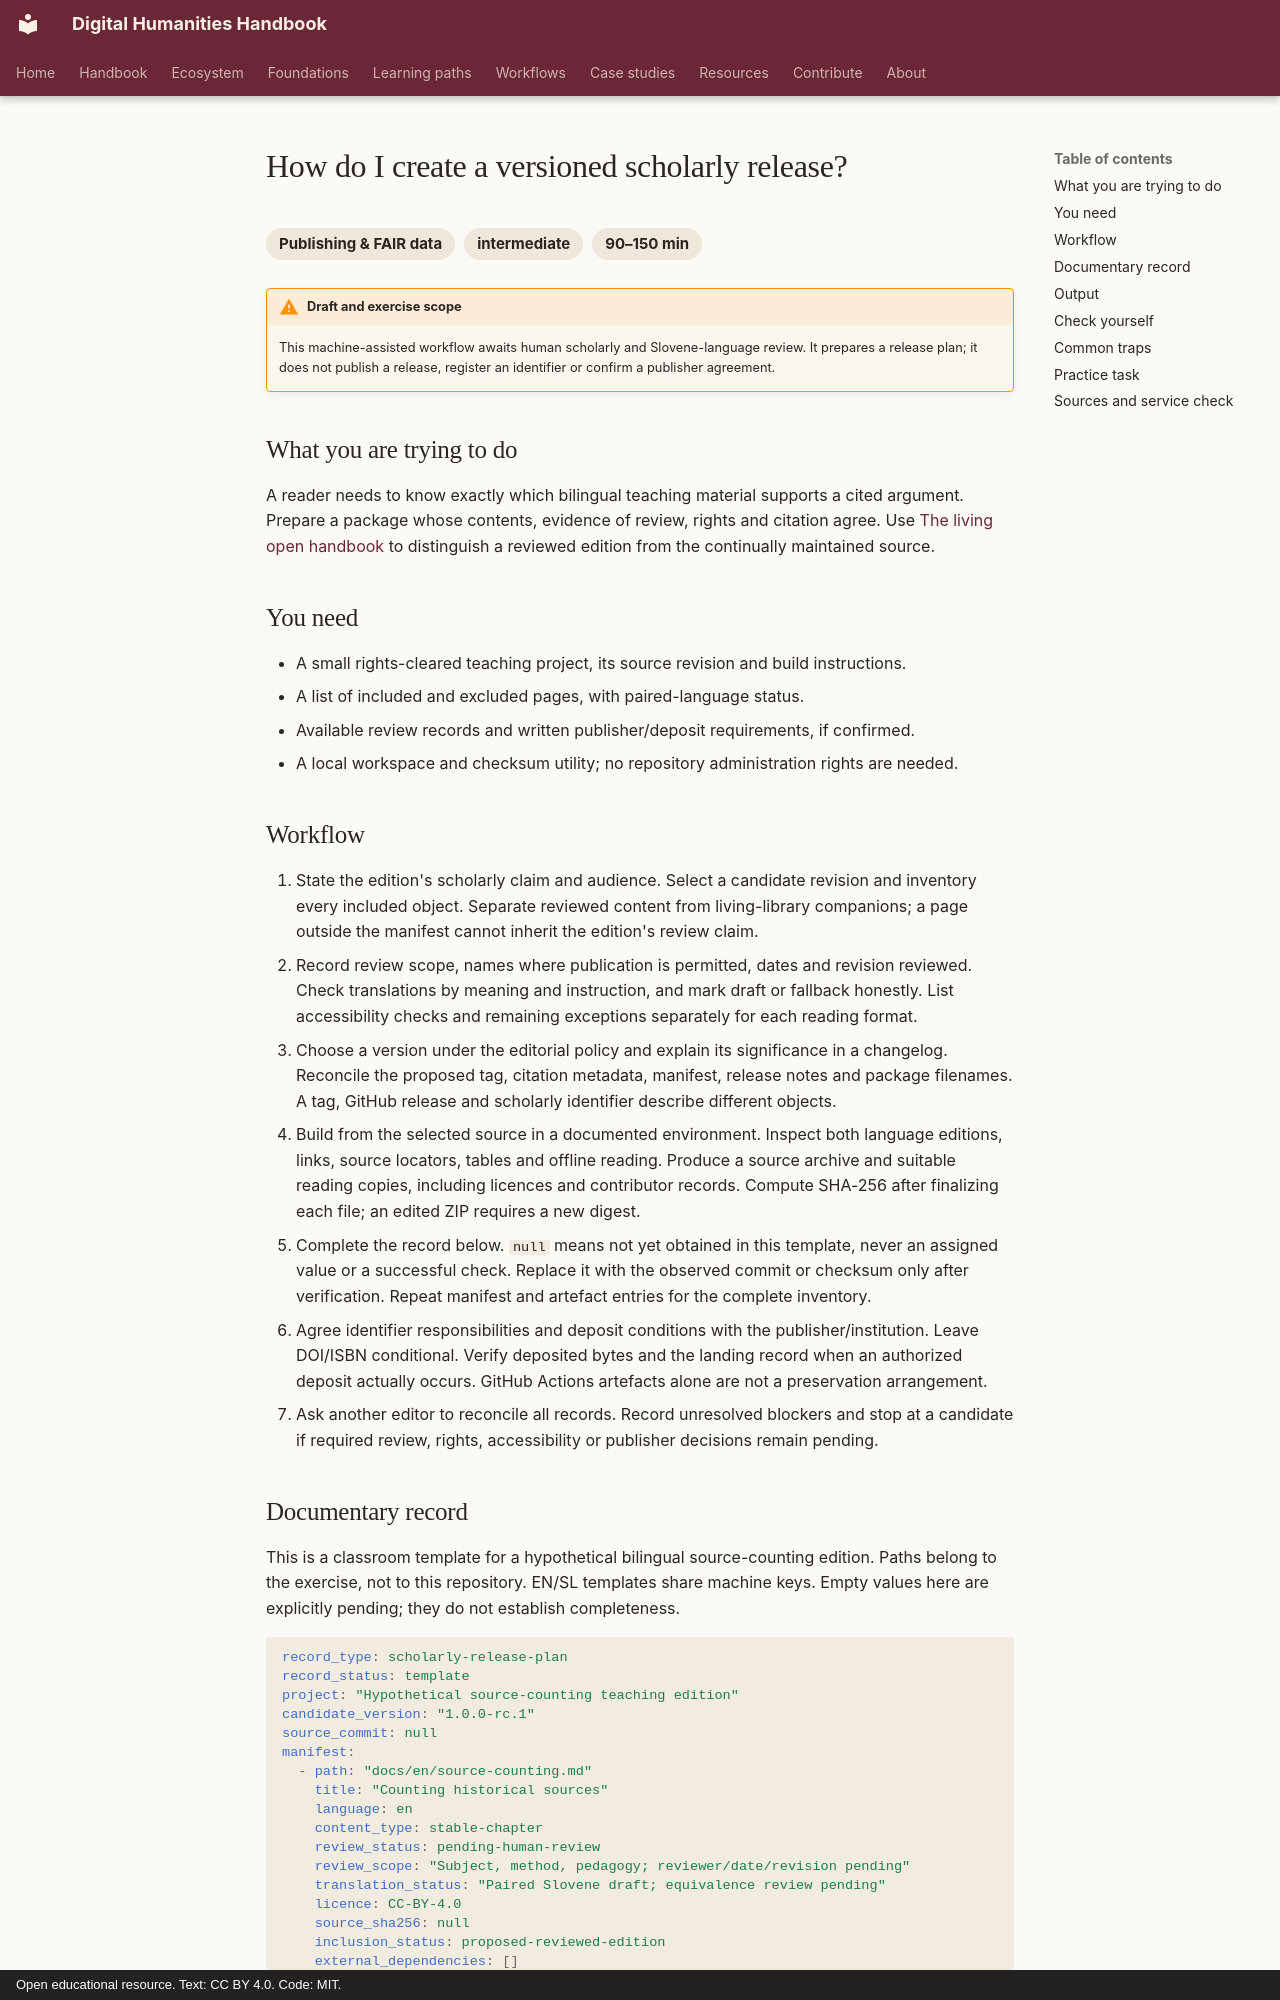

repository: damjan-popic/digital-humanities-handbook · page: en/workflows/publishing/create-a-versioned-scholarly-release/index.html · generator: mkdocs · copyright: Open educational resource. Text: CC BY 4.0. Code: MIT.

---
title: "How do I create a versioned scholarly release?"
description: "Prepare an inspectable edition plan with a manifest, review scope, citation metadata, rights, checksums and a conditional deposit route."
category: "Publishing & FAIR data"
category_id: "Publishing & FAIR data"
difficulty: "intermediate"
time: "90–150 min"
tags: [publishing, versioning, preservation, review, metadata]
status: draft
---

# How do I create a versioned scholarly release?

<div class="answer-meta" markdown="span">
<span>Publishing & FAIR data</span><span>intermediate</span><span>90–150 min</span>
</div>

!!! warning "Draft and exercise scope"
    This machine-assisted workflow awaits human scholarly and Slovene-language review. It prepares a release plan; it does not publish a release, register an identifier or confirm a publisher agreement.

## What you are trying to do

A reader needs to know exactly which bilingual teaching material supports a cited argument. Prepare a package whose contents, evidence of review, rights and citation agree. Use [The living open handbook](../../chapters/open-living-handbook.md) to distinguish a reviewed edition from the continually maintained source.

## You need

- A small rights-cleared teaching project, its source revision and build instructions.
- A list of included and excluded pages, with paired-language status.
- Available review records and written publisher/deposit requirements, if confirmed.
- A local workspace and checksum utility; no repository administration rights are needed.

## Workflow

1. State the edition's scholarly claim and audience. Select a candidate revision and inventory every included object. Separate reviewed content from living-library companions; a page outside the manifest cannot inherit the edition's review claim.
2. Record review scope, names where publication is permitted, dates and revision reviewed. Check translations by meaning and instruction, and mark draft or fallback honestly. List accessibility checks and remaining exceptions separately for each reading format.
3. Choose a version under the editorial policy and explain its significance in a changelog. Reconcile the proposed tag, citation metadata, manifest, release notes and package filenames. A tag, GitHub release and scholarly identifier describe different objects.
4. Build from the selected source in a documented environment. Inspect both language editions, links, source locators, tables and offline reading. Produce a source archive and suitable reading copies, including licences and contributor records. Compute SHA-256 after finalizing each file; an edited ZIP requires a new digest.
5. Complete the record below. `null` means not yet obtained in this template, never an assigned value or a successful check. Replace it with the observed commit or checksum only after verification. Repeat manifest and artefact entries for the complete inventory.
6. Agree identifier responsibilities and deposit conditions with the publisher/institution. Leave DOI/ISBN conditional. Verify deposited bytes and the landing record when an authorized deposit actually occurs. GitHub Actions artefacts alone are not a preservation arrangement.
7. Ask another editor to reconcile all records. Record unresolved blockers and stop at a candidate if required review, rights, accessibility or publisher decisions remain pending.
